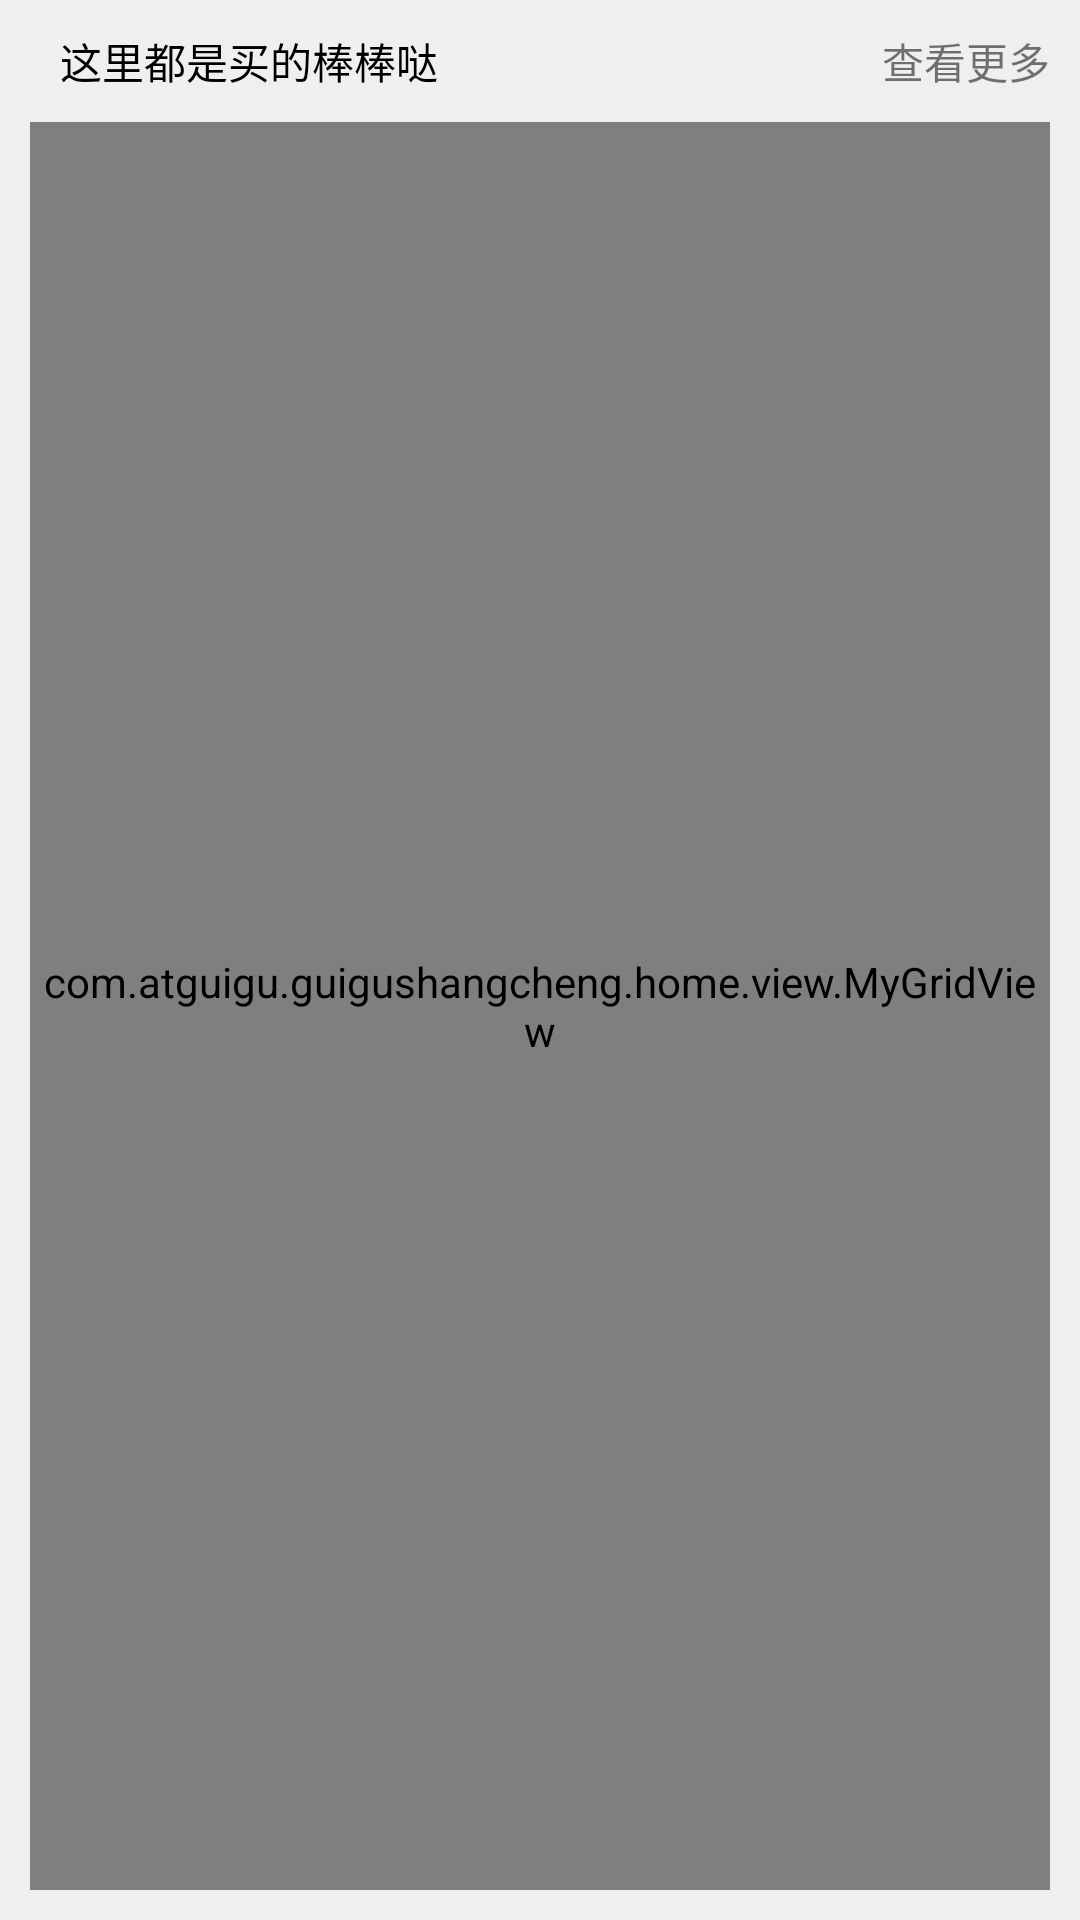

Layout XML and referenced resources for this Android screen:
<!-- AndroidManifest.xml: application theme AppTheme -->
<!-- res/layout/hot_item.xml -->
<?xml version="1.0" encoding="utf-8"?>
<LinearLayout xmlns:android="http://schemas.android.com/apk/res/android"
              android:layout_width="match_parent"
              android:layout_height="match_parent"
              android:background="#eeee"
              android:orientation="vertical"
              android:padding="10dp">

    <LinearLayout
        android:layout_width="match_parent"
        android:layout_height="wrap_content"
        android:gravity="center_vertical">

        <ImageView
            android:layout_width="wrap_content"
            android:layout_height="wrap_content"
            android:src="@drawable/home_arrow_left_hot" />

        <TextView
            android:layout_width="wrap_content"
            android:layout_height="wrap_content"
            android:layout_marginLeft="10dp"
            android:text="这里都是买的棒棒哒"
            android:textColor="#000" />

        <TextView
            android:id="@+id/tv_more_hot"
            android:layout_width="wrap_content"
            android:layout_height="wrap_content"
            android:layout_weight="1"
            android:drawablePadding="5dp"
            android:drawableRight="@drawable/home_arrow_right"
            android:gravity="end"
            android:text="查看更多" />
    </LinearLayout>



    <com.atguigu.guigushangcheng.home.view.MyGridView
        android:id="@+id/gv_hot"
        android:layout_width="match_parent"
        android:layout_height="match_parent"
        android:layout_marginTop="10dp"
        android:horizontalSpacing="10dp"
        android:numColumns="2"
        android:verticalSpacing="10dp"/>
</LinearLayout>
<!-- resources referenced by this layout -->
<resources>
  <style name="AppTheme" parent="Theme.AppCompat.Light.NoActionBar">
          
          <item name="colorPrimary">@color/colorPrimary</item>
          <item name="colorPrimaryDark">@color/colorPrimaryDark</item>
          <item name="colorAccent">@color/colorAccent</item>
      </style>
  <!-- not gathered from this repository: default colours our renderer supplied (Android Studio template values) -->
  <color name="colorPrimary">#FF6200EE</color>
  <color name="colorPrimaryDark">#FF3700B3</color>
  <color name="colorAccent">#FF03DAC5</color>
</resources>
